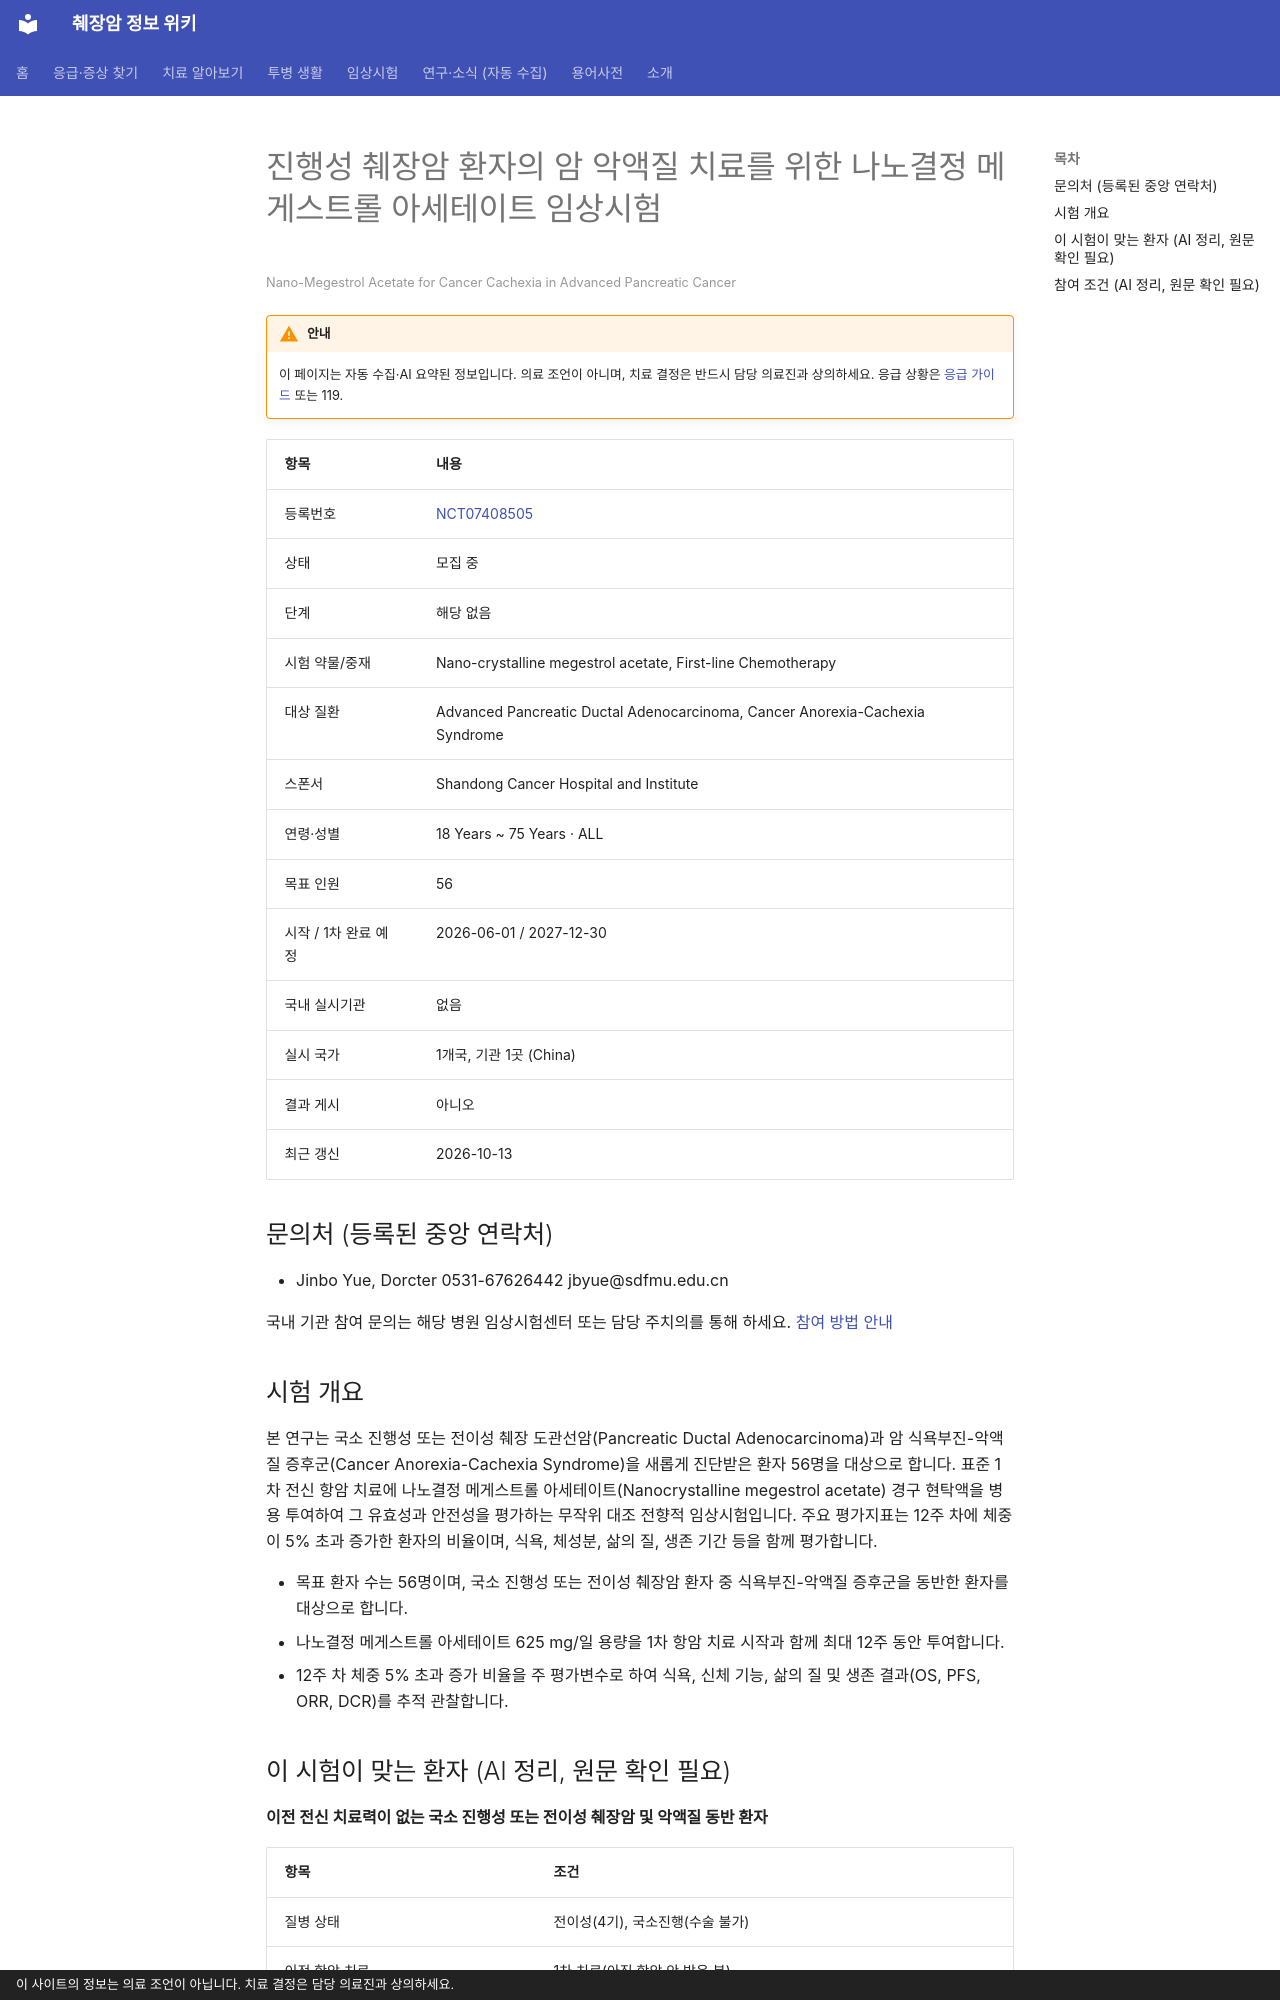

repository: hizorro88-rgb/papersearcher · page: _generated/trials/NCT07408505/index.html · generator: mkdocs · copyright: 이 사이트의 정보는 의료 조언이 아닙니다. 치료 결정은 담당 의료진과 상의하세요.

---
title: "NCT07408505 진행성 췌장암 환자의 암 악액질 치료를 위한 나노결정 메게스트롤 아세테이트 임상시험"
description: "해당 없음 · 모집 중"
comments: true
search:
  boost: 0.4
---

# 진행성 췌장암 환자의 암 악액질 치료를 위한 나노결정 메게스트롤 아세테이트 임상시험

<small>Nano-Megestrol Acetate for Cancer Cachexia in Advanced Pancreatic Cancer</small>

!!! warning "안내"
    이 페이지는 자동 수집·AI 요약된 정보입니다. 의료 조언이 아니며, 치료 결정은 반드시 담당 의료진과 상의하세요. 응급 상황은 [응급 가이드](../../guides/emergency/index.md) 또는 119.

| 항목 | 내용 |
|---|---|
| 등록번호 | [NCT07408505](https://clinicaltrials.gov/study/NCT07408505) |
| 상태 | 모집 중 |
| 단계 | 해당 없음 |
| 시험 약물/중재 | Nano-crystalline megestrol acetate, First-line Chemotherapy |
| 대상 질환 | Advanced Pancreatic Ductal Adenocarcinoma, Cancer Anorexia-Cachexia Syndrome |
| 스폰서 | Shandong Cancer Hospital and Institute |
| 연령·성별 | 18 Years ~ 75 Years · ALL |
| 목표 인원 | 56 |
| 시작 / 1차 완료 예정 | 2026-06-01 / 2027-12-30 |
| 국내 실시기관 | 없음 |
| 실시 국가 | 1개국, 기관 1곳 (China) |
| 결과 게시 | 아니오 |
| 최근 갱신 | 2026-10-13 |

## 문의처 (등록된 중앙 연락처)

- Jinbo Yue, Dorcter 0531-67626442 jbyue@sdfmu.edu.cn

국내 기관 참여 문의는 해당 병원 임상시험센터 또는 담당 주치의를 통해 하세요. [참여 방법 안내](../../guides/trials/how-to-apply.md)

## 시험 개요

본 연구는 국소 진행성 또는 전이성 췌장 도관선암(Pancreatic Ductal Adenocarcinoma)과 암 식욕부진-악액질 증후군(Cancer Anorexia-Cachexia Syndrome)을 새롭게 진단받은 환자 56명을 대상으로 합니다. 표준 1차 전신 항암 치료에 나노결정 메게스트롤 아세테이트(Nanocrystalline megestrol acetate) 경구 현탁액을 병용 투여하여 그 유효성과 안전성을 평가하는 무작위 대조 전향적 임상시험입니다. 주요 평가지표는 12주 차에 체중이 5% 초과 증가한 환자의 비율이며, 식욕, 체성분, 삶의 질, 생존 기간 등을 함께 평가합니다.

- 목표 환자 수는 56명이며, 국소 진행성 또는 전이성 췌장암 환자 중 식욕부진-악액질 증후군을 동반한 환자를 대상으로 합니다.
- 나노결정 메게스트롤 아세테이트 625 mg/일 용량을 1차 항암 치료 시작과 함께 최대 12주 동안 투여합니다.
- 12주 차 체중 5% 초과 증가 비율을 주 평가변수로 하여 식욕, 신체 기능, 삶의 질 및 생존 결과(OS, PFS, ORR, DCR)를 추적 관찰합니다.

## 이 시험이 맞는 환자 (AI 정리, 원문 확인 필요)

**이전 전신 치료력이 없는 국소 진행성 또는 전이성 췌장암 및 악액질 동반 환자**

| 항목 | 조건 |
|---|---|
| 질병 상태 | 전이성(4기), 국소진행(수술 불가) |
| 이전 항암 치료 | 1차 치료(아직 항암 안 받은 분) |
| ECOG 수행능력 | 2 이하 |
| 측정 가능 병변 | 필요 |

주요 제외 기준: 활동성 중추신경계 전이 또는 복막 전이 · 최근 6개월 이내 혈전색전증, 복수, 하지 부종 병력 · 췌장암 외 다른 암 병력 (5년 이내) · 활동성 B형 또는 C형 간염 · 임산부 또는 수유부

내 상황에 맞는지 한 번에 보려면 [맞춤 임상시험 찾기](../../guides/trials/finder.md).
